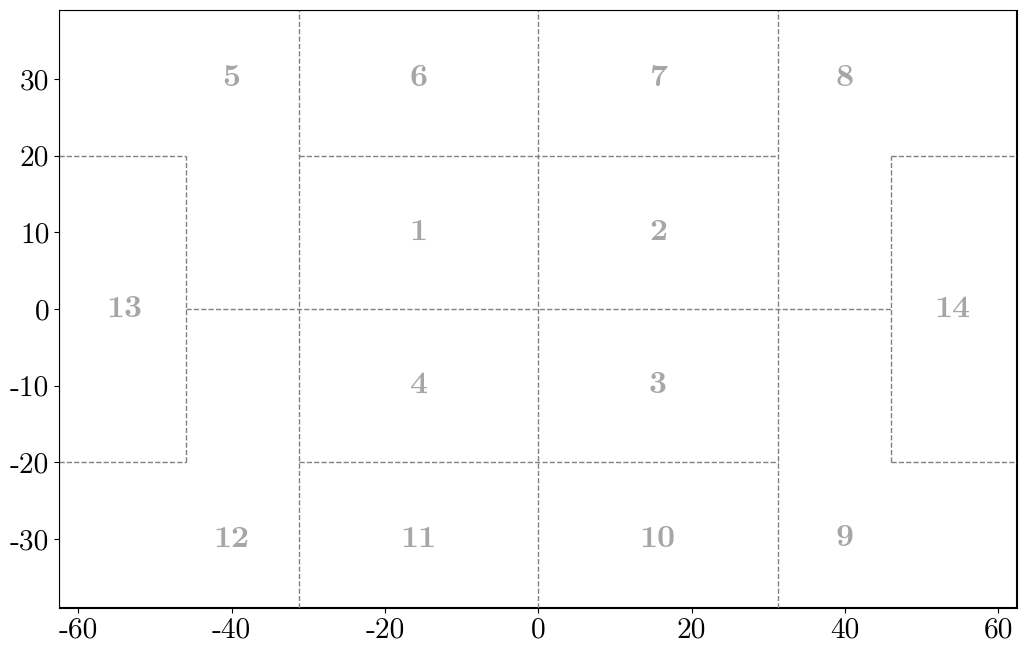

This chart was generated by the following Python code:
import matplotlib
matplotlib.use("Agg")
import matplotlib as mpl
import matplotlib.pyplot as plt

mpl.rcParams.update({
    "text.usetex": False,
    "font.family": "serif",
    "font.serif": ["Latin Modern Roman", "DejaVu Serif", "serif"],
    "mathtext.fontset": "cm",   # Computer Modern — the classic LaTeX look
    "font.size": 22,
    "axes.titlesize": 26,
    "axes.labelsize": 24,
    "xtick.labelsize": 20,
    "ytick.labelsize": 20,
})


def draw_zones(ax):
    # main vertical split
    ax.axvline(0, linewidth=1, linestyle="--", color="gray")
    ax.axvline(-31.25, linewidth=1, linestyle="--", color="gray")
    ax.axvline(31.25, linewidth=1, linestyle="--", color="gray")

    # horizontal splits
    ax.hlines(y=-20, xmin=-62.5, xmax=-46,   linestyles="--", linewidth=1, colors="gray")
    ax.hlines(y=-20, xmin=46,    xmax=62.5,  linestyles="--", linewidth=1, colors="gray")
    ax.hlines(y=-20, xmin=-31.25,xmax=31.25, linestyles="--", linewidth=1, colors="gray")
    ax.hlines(y=0,   xmin=-46,   xmax=46,    linestyles="--", linewidth=1, colors="gray")
    ax.hlines(y=20,  xmin=-31.25,xmax=31.25, linestyles="--", linewidth=1, colors="gray")
    ax.hlines(y=20,  xmin=46,    xmax=62.5,  linestyles="--", linewidth=1, colors="gray")
    ax.hlines(y=20,  xmin=-62.5, xmax=-46,   linestyles="--", linewidth=1, colors="gray")

    # extreme side zones
    ax.vlines(x=-46, ymin=-20, ymax=20, linestyles="--", linewidth=1, colors="gray")
    ax.vlines(x=46,  ymin=-20, ymax=20, linestyles="--", linewidth=1, colors="gray")


def annotate_zone(ax, zone_id, x, y):
    ax.text(
        x, y, str(zone_id),
        ha="center", va="center",
        fontsize=22, color="gray", alpha=0.7, weight="bold"
    )


def plot_zones(out_path=None):
    xmin, xmax = -62.5, 62.5
    ymin, ymax = -39, 39

    fig, ax = plt.subplots(figsize=(12, 7))
    ax.set_xlim(xmin, xmax)
    ax.set_ylim(ymin, ymax)
    ax.set_aspect("equal", adjustable="box")

    # Pitch outline
    ax.add_patch(plt.Rectangle(
        (xmin, ymin), xmax - xmin, ymax - ymin,
        fill=False, linewidth=1.5, edgecolor="black"
    ))

    draw_zones(ax)

    # Zone labels
    # central zones
    annotate_zone(ax,  4, -15.6, -10)
    annotate_zone(ax,  3,  15.6, -10)
    annotate_zone(ax,  1, -15.6,  10)
    annotate_zone(ax,  2,  15.6,  10)

    # bottom zones
    annotate_zone(ax, 11, -15.6, -30)
    annotate_zone(ax, 10,  15.6, -30)

    # top zones
    annotate_zone(ax,  6, -15.6,  30)
    annotate_zone(ax,  7,  15.6,  30)

    # side zones
    annotate_zone(ax, 13, -54,  0)
    annotate_zone(ax, 14,  54,  0)

    # corner-ish fallback zones
    annotate_zone(ax, 12, -40, -30)
    annotate_zone(ax,  9,  40, -30)
    annotate_zone(ax,  5, -40,  30)
    annotate_zone(ax,  8,  40,  30)

    plt.tight_layout()

    if out_path:
        fig.savefig(out_path, format="pdf")
        print(f"Saved to {out_path}")
    else:
        plt.show()

    plt.close(fig)


if __name__ == "__main__":
    import argparse
    parser = argparse.ArgumentParser(description="Plot pitch zone decomposition")
    parser.add_argument("--output", "-o", default=None,
                        help="Output image path (e.g. zones.png). If omitted, displays interactively.")
    args = parser.parse_args()
    plot_zones(out_path=args.output)
